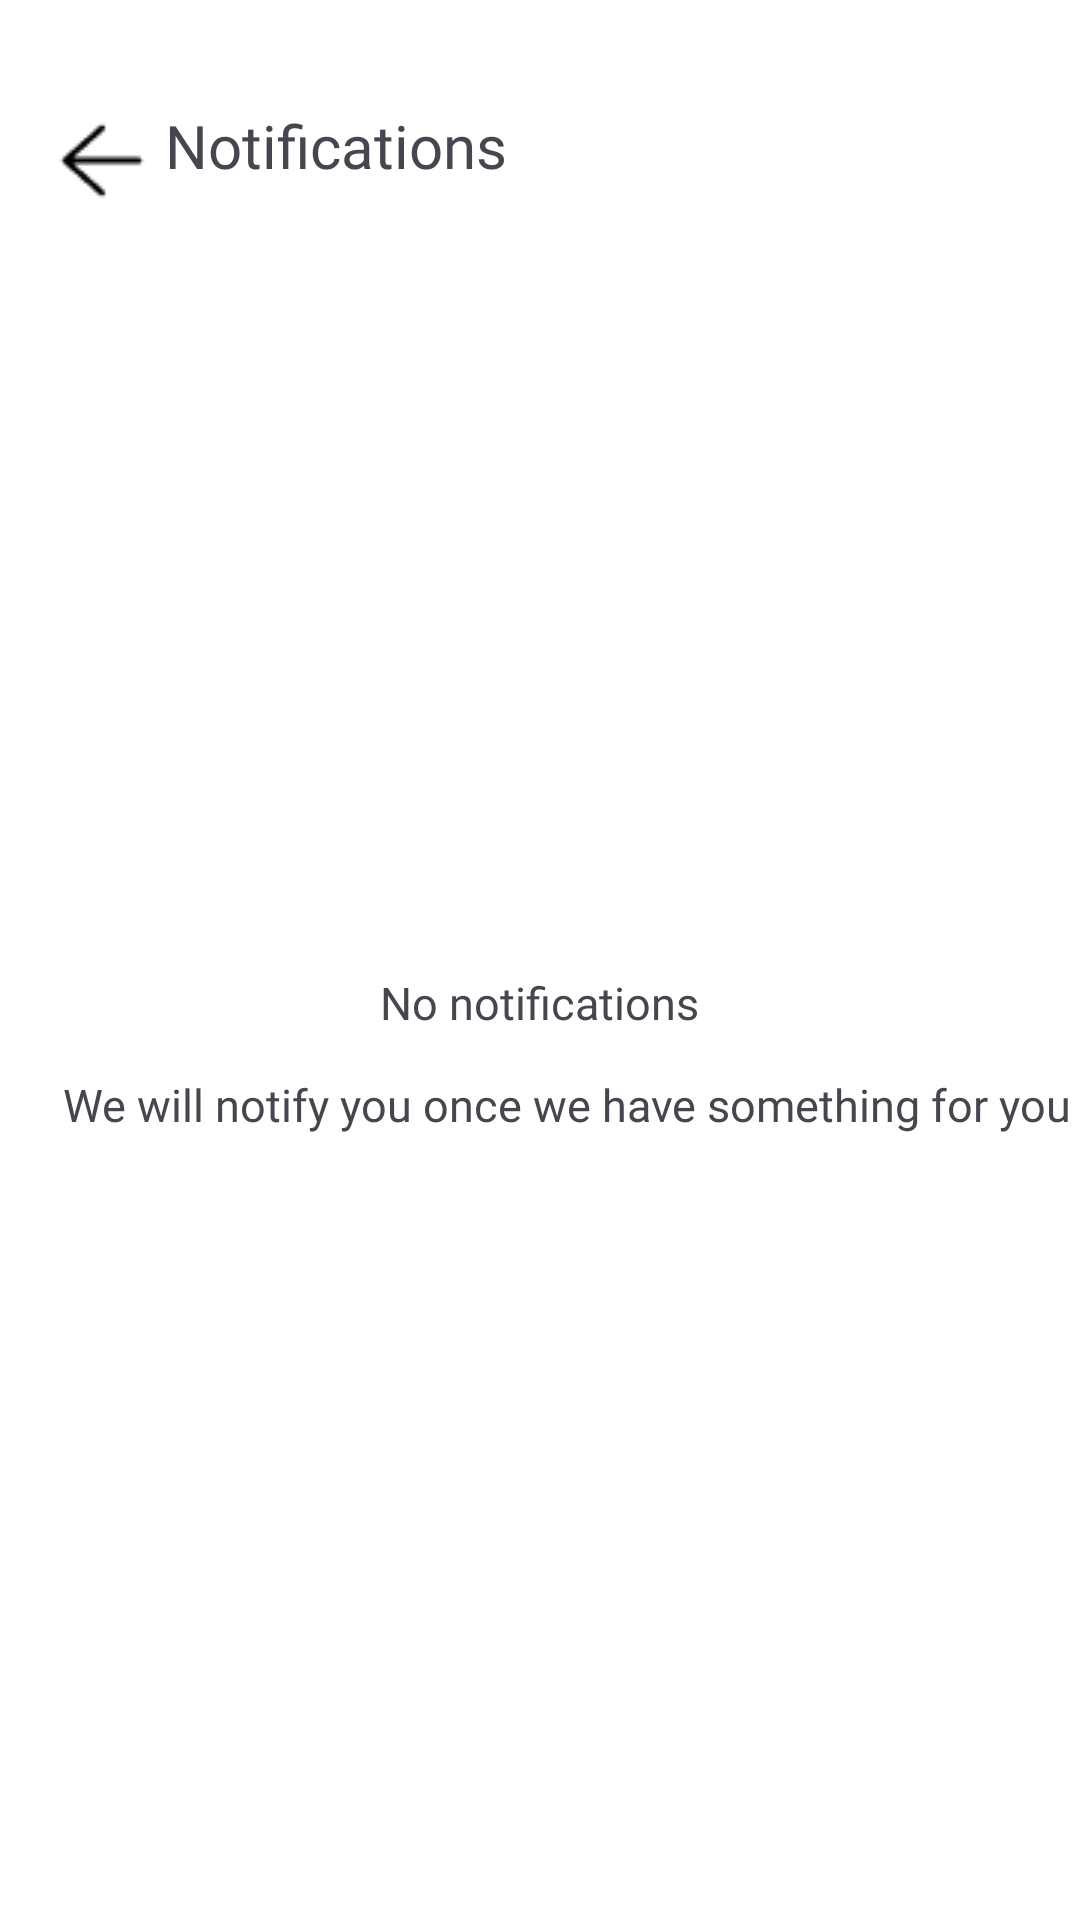

Reconstruct the res/layout file that produces this screen, plus the resources it refers to.
<!-- AndroidManifest.xml: application theme Theme.Home -->
<!-- res/layout/activity_notification.xml -->
<?xml version="1.0" encoding="utf-8"?>
<RelativeLayout xmlns:android="http://schemas.android.com/apk/res/android"
    xmlns:app="http://schemas.android.com/apk/res-auto"
    xmlns:tools="http://schemas.android.com/tools"
    android:layout_width="match_parent"
    android:layout_height="match_parent"
    tools:context=".notification"
    android:background="@color/white">

    <ImageButton
        android:id="@+id/arrow_left"
    android:layout_width="42dp"
    android:layout_height="37dp"
    android:layout_alignParentLeft="true"
    android:layout_marginLeft="13dp"
    android:layout_alignParentTop="true"
    android:layout_marginTop="35dp"
    android:clipToOutline="true"
        android:background="@drawable/arrow"
    />

    <TextView
        android:id="@+id/notifi"
        android:layout_width="159dp"
        android:layout_height="36dp"
        android:layout_alignParentLeft="true"
        android:layout_alignParentTop="true"
        android:layout_marginLeft="55dp"
        android:layout_marginTop="35dp"
        android:textSize="20dp"
        android:fontFamily="@font/poppins_bold"
        android:gravity="top"
        android:text="Notifications" />

    <TextView
        android:id="@+id/noti"
        android:layout_width="wrap_content"
        android:layout_height="32dp"
        android:layout_alignParentTop="true"
        android:layout_marginTop="324dp"
        android:gravity="top"
        android:layout_centerHorizontal="true"
        android:text="No notifications"
        android:textSize="15dp"
        android:fontFamily="@font/poppins_medium"/>

    <TextView
        android:id="@+id/nocontent"
        android:layout_width="346dp"
        android:layout_height="65dp"
        android:layout_alignParentLeft="true"
        android:layout_alignParentTop="true"
        android:layout_marginLeft="21dp"
        android:layout_marginTop="358dp"
        android:gravity="top"
        android:text="We will notify you once we have something for you"
        android:textSize="15dp"
        android:fontFamily="@font/poppins_medium"/>

</RelativeLayout>
<!-- resources referenced by this layout -->
<resources>
  <!-- drawable arrow: png bitmap (drawable, 339 bytes) -->
  <style name="Theme.Home" parent="Base.Theme.Home" />
  <style name="Base.Theme.Home" parent="Theme.Material3.DayNight.NoActionBar">
          
          
      </style>
  <!-- not gathered from this repository: default colours our renderer supplied (Android Studio template values) -->
  <color name="white">#FFFFFFFF</color>
</resources>
